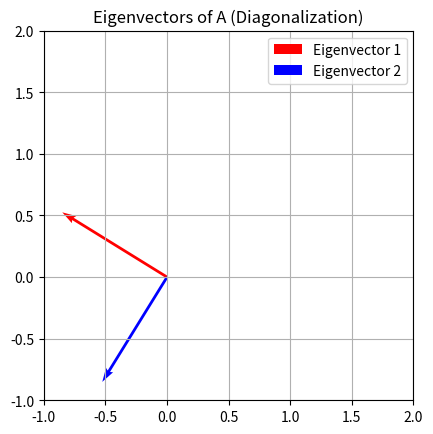

Recreate this plot in Python. (Note: this script raises an exception after producing the figure.)
# cayley_hamilton.py
import numpy as np
import matplotlib.pyplot as plt

# --- Step 1: Define Matrix ---
A = np.array([[2, 1],
              [1, 3]])

# --- Step 2: Characteristic Polynomial ---
char_poly = np.poly(A)  # Coefficients of λ^2 - 5λ + 5 = 0
print("Characteristic Polynomial Coefficients:", char_poly)

# --- Step 3: Verify Cayley–Hamilton Theorem ---
I = np.eye(A.shape[0])
lhs = np.polyval(char_poly, A)  # substitute A into its characteristic polynomial
print("\nA satisfies its own characteristic equation (should be near zero):")
print(lhs)

# --- Step 4: Diagonalization ---
eigvals, eigvecs = np.linalg.eig(A)
D = np.diag(eigvals)
P = eigvecs
P_inv = np.linalg.inv(P)
reconstructed = P @ D @ P_inv

print("\nReconstructed A (via diagonalization):\n", reconstructed)

# --- Step 5: Visualization ---
fig, ax = plt.subplots()
ax.quiver(0, 0, eigvecs[0, 0], eigvecs[1, 0], color='red', scale=1, angles='xy', scale_units='xy', label='Eigenvector 1')
ax.quiver(0, 0, eigvecs[0, 1], eigvecs[1, 1], color='blue', scale=1, angles='xy', scale_units='xy', label='Eigenvector 2')
ax.set_xlim(-1, 2); ax.set_ylim(-1, 2)
ax.set_aspect('equal')
ax.legend(); ax.grid(True)
ax.set_title("Eigenvectors of A (Diagonalization)")
plt.savefig("outputs/Day02_eigenvectors.png", dpi=150)
plt.show()
